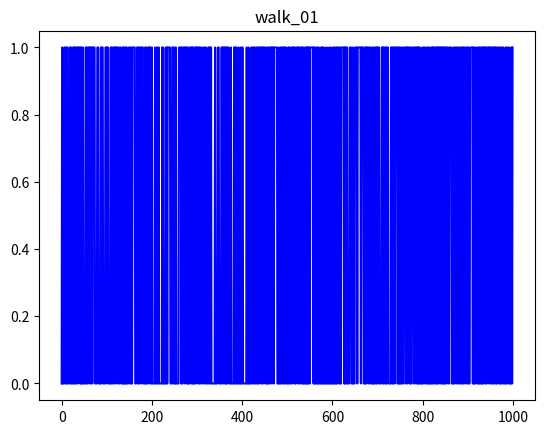

Recreate this plot in Python.
# -*- coding: utf-8 -*-
import numpy as np
import matplotlib.pyplot as plt
import sys
import os
import random
import numpy.linalg as lg


def walk_01():
    steps = 1000
    walk = np.random.randint(0, 2, size=steps)
    walk = np.array(walk)
    max_val = walk.max()
    min_val = walk.min()
    print(min_val, max_val)
    plt.plot(range(len(walk)), walk, "b")
    plt.title("walk_01")
    plt.show()


if __name__ == "__main__":
    walk_01()
